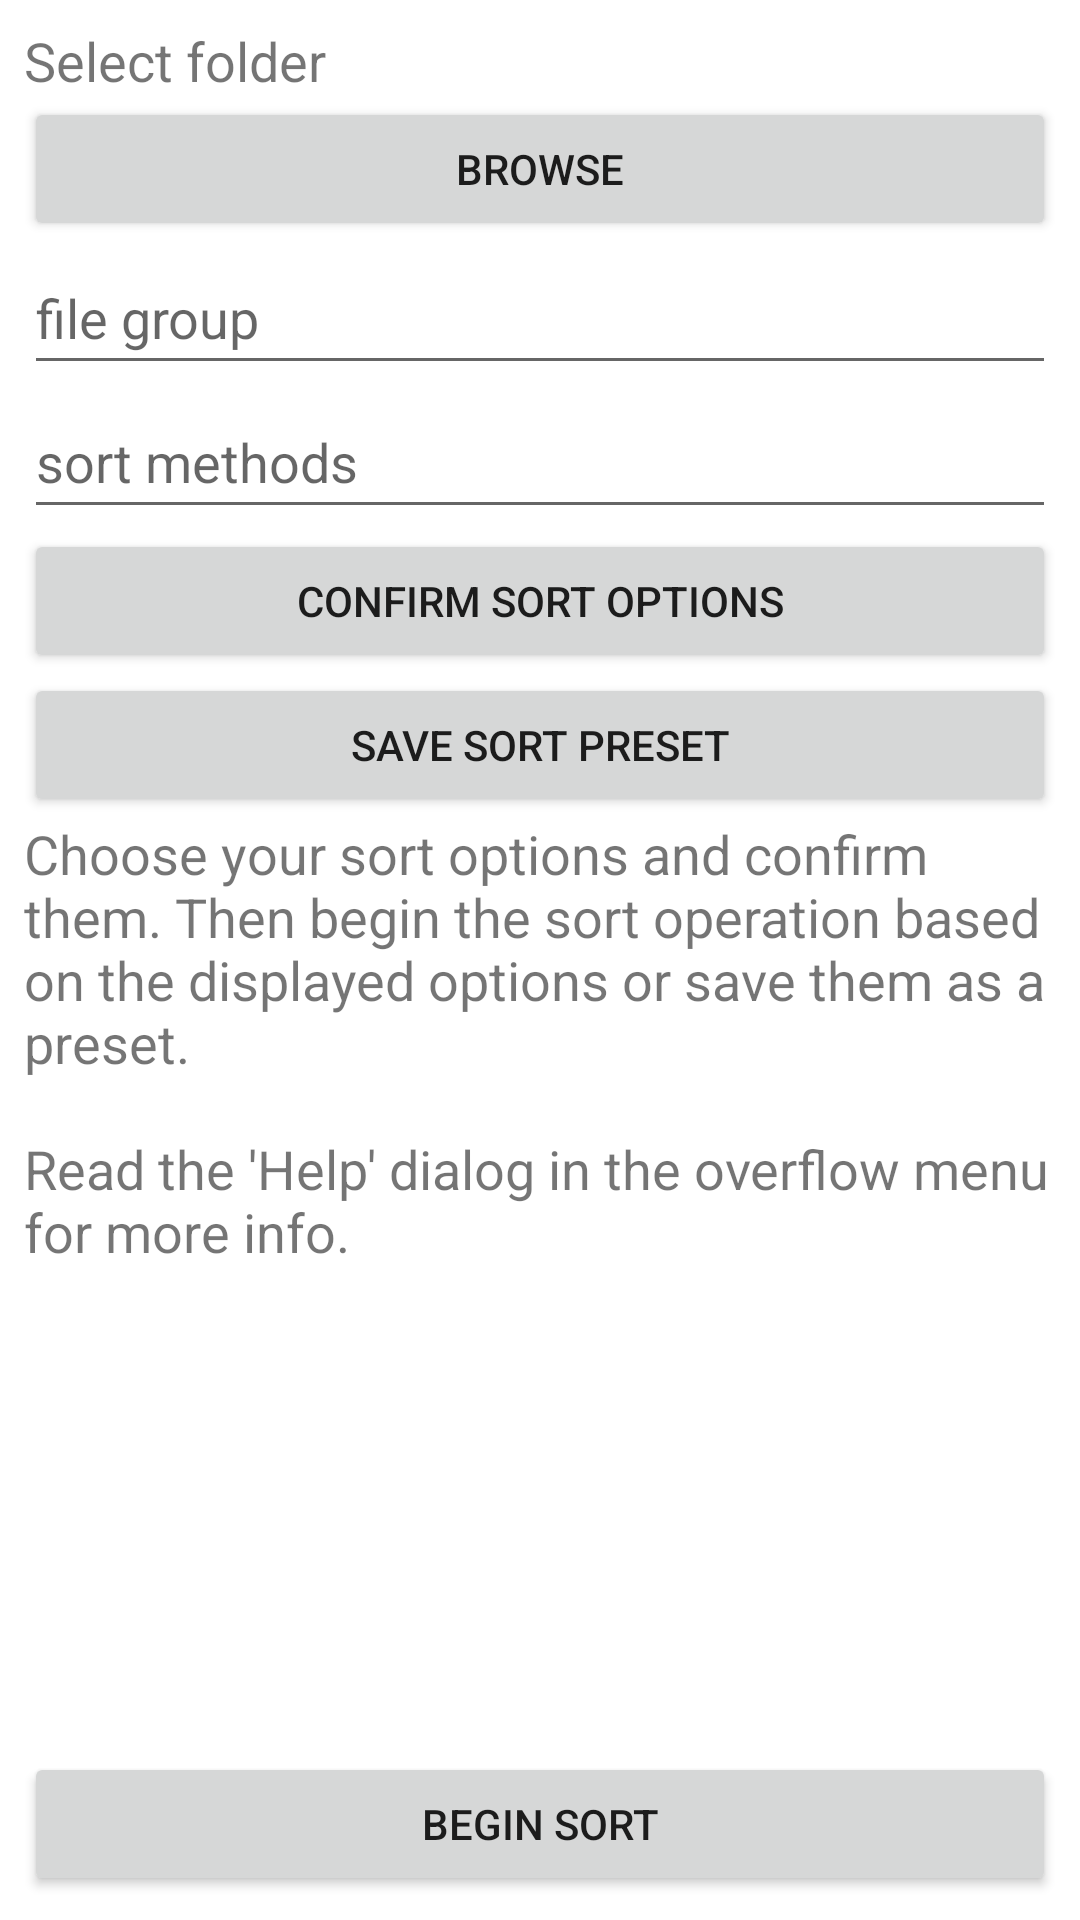

Android layout source for this screen:
<!-- AndroidManifest.xml: application theme Theme.FolderGenie -->
<!-- res/layout/fragment_sort_options_verbose.xml -->
<?xml version="1.0" encoding="utf-8"?>
<androidx.constraintlayout.widget.ConstraintLayout xmlns:android="http://schemas.android.com/apk/res/android"
    xmlns:tools="http://schemas.android.com/tools"
    android:layout_width="match_parent"
    android:layout_height="match_parent"
    xmlns:app="http://schemas.android.com/apk/res-auto"
    android:padding="8dp"
    tools:context=".fragment.options.VerboseSortOptionsFragment">

    <ScrollView
        android:id="@+id/scrollView_options"
        android:layout_width="match_parent"
        android:layout_height="0dp"
        app:layout_constraintTop_toTopOf="parent"
        app:layout_constraintBottom_toTopOf="@id/button_begin_sort">

        <LinearLayout
            android:id="@+id/layout_options"
            android:layout_width="match_parent"
            android:layout_height="wrap_content"
            android:orientation="vertical">

            <TextView
                android:id="@+id/textView_selected_dir"
                android:layout_width="wrap_content"
                android:layout_height="wrap_content"
                android:text="@string/label_select_folder"
                android:textSize="18sp" />

            <Button
                android:id="@+id/button_browse_directories"
                android:layout_width="match_parent"
                android:layout_height="wrap_content"
                android:text="@string/action_browse" />

            <EditText
                android:id="@+id/editText_file_group"
                android:layout_width="match_parent"
                android:layout_height="wrap_content"
                android:ems="10"
                android:hint="file group"
                android:inputType="text"
                android:minHeight="48dp" />

            <EditText
                android:id="@+id/editText_sort_method"
                android:layout_width="match_parent"
                android:layout_height="wrap_content"
                android:ems="10"
                android:hint="sort methods"
                android:inputType="text"
                android:minHeight="48dp" />

            <Button
                android:id="@+id/button_check_sort_parameters"
                android:layout_width="match_parent"
                android:layout_height="wrap_content"
                android:text="@string/action_check_sort_parameters" />

            <Button
                android:id="@+id/button_save_sort_preset"
                android:layout_width="match_parent"
                android:layout_height="wrap_content"
                android:text="@string/action_save_sort_preset" />

            <TextView
                android:id="@+id/textView_sort_info"
                android:layout_width="match_parent"
                android:layout_height="wrap_content"
                android:scrollbars="vertical"
                android:text="@string/label_sort_info"
                android:textSize="18sp" />

        </LinearLayout>
    </ScrollView>

    <Button
        android:id="@+id/button_begin_sort"
        android:layout_width="match_parent"
        android:layout_height="wrap_content"
        android:text="@string/action_begin_sort_operation"
        app:layout_constraintTop_toBottomOf="@id/scrollView_options"
        app:layout_constraintBottom_toBottomOf="parent"/>

</androidx.constraintlayout.widget.ConstraintLayout>
<!-- resources referenced by this layout -->
<resources>
  <string name="action_begin_sort_operation">Begin sort</string>
  <string name="action_browse">Browse</string>
  <string name="action_check_sort_parameters">Confirm sort options</string>
  <string name="action_save_sort_preset">Save sort preset</string>
  <string name="label_select_folder">Select folder</string>
  <string name="label_sort_info">Choose your sort options and confirm them. Then begin the sort
          operation based on the displayed options or save them as a preset.\n\nRead the \'Help\' dialog in the overflow menu for more info.</string>
  <style name="Theme.FolderGenie" parent="Theme.MaterialComponents.DayNight.DarkActionBar">
          
          <item name="colorPrimary">@color/purple_500</item>
          <item name="colorPrimaryVariant">@color/purple_700</item>
          <item name="colorOnPrimary">@color/white</item>
          
          <item name="colorSecondary">@color/teal_200</item>
          <item name="colorSecondaryVariant">@color/teal_700</item>
          <item name="colorOnSecondary">@color/black</item>
          
          <item name="android:statusBarColor" tools:targetApi="l">?attr/colorPrimaryVariant</item>
          
      </style>
  <!-- not gathered from this repository: default colours our renderer supplied (Android Studio template values) -->
  <color name="purple_500">#FF6200EE</color>
  <color name="purple_700">#FF3700B3</color>
  <color name="teal_200">#FF03DAC5</color>
  <color name="teal_700">#FF018786</color>
  <color name="black">#FF000000</color>
  <color name="white">#FFFFFFFF</color>
</resources>
